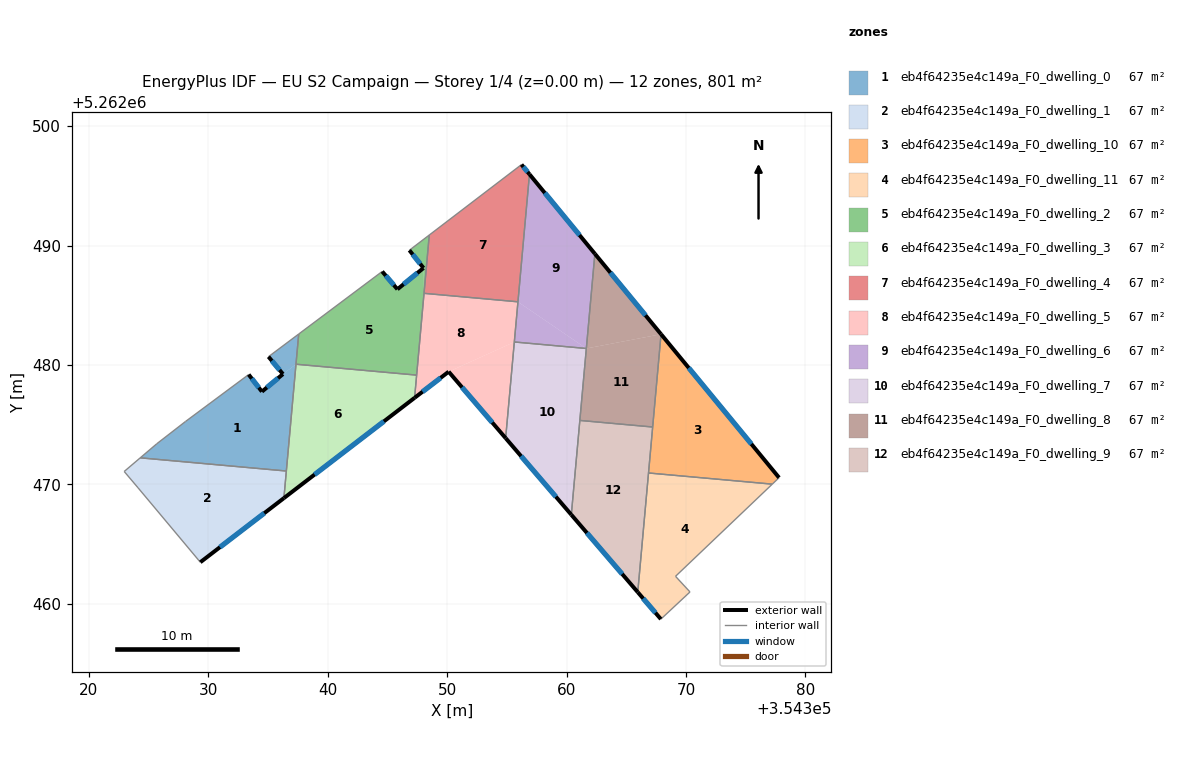
=== STOREY PLAN SPEC (per zone: floor XY polygon, exterior-wall plan segments, windows/doors) ===
zone 1: eb4f64235e4c149a_F0_dwelling_0  (66.8 m²)
  floor: (354337.57, 5262482.59) (354337.35, 5262480.06) (354336.26, 5262479.24) (354335.04, 5262480.69)
  floor: (354337.35, 5262480.06) (354336.54, 5262471.12) (354324.31, 5262472.23) (354325.70, 5262473.41) (354328.09, 5262475.26) (354333.38, 5262479.20) (354334.49, 5262477.77) (354336.26, 5262479.24)
  exterior wall: (354334.49, 5262477.77) – (354333.39, 5262479.20)  [1.8 m]
    window: (354334.23, 5262478.10) – (354333.65, 5262478.86)  [1.5 m²]
  exterior wall: (354336.26, 5262479.24) – (354334.49, 5262477.77)  [2.3 m]
    window: (354335.84, 5262478.89) – (354334.91, 5262478.11)  [1.9 m²]
  exterior wall: (354335.04, 5262480.69) – (354336.26, 5262479.24)  [1.9 m]
    window: (354335.33, 5262480.35) – (354335.97, 5262479.58)  [1.6 m²]
  interior walls: 7
zone 2: eb4f64235e4c149a_F0_dwelling_1  (66.8 m²)
  floor: (354336.54, 5262471.12) (354336.33, 5262468.85) (354329.34, 5262463.49) (354324.12, 5262469.72) (354322.96, 5262471.08) (354324.31, 5262472.23)
  exterior wall: (354329.34, 5262463.49) – (354336.34, 5262468.85)  [8.8 m]
    window: (354330.98, 5262464.75) – (354334.69, 5262467.59)  [7.4 m²]
  interior walls: 5
zone 3: eb4f64235e4c149a_F0_dwelling_10  (66.8 m²)
  floor: (354367.91, 5262482.58) (354377.79, 5262470.57) (354377.22, 5262470.02) (354366.86, 5262470.96)
  exterior wall: (354377.79, 5262470.57) – (354367.91, 5262482.58)  [15.6 m]
    window: (354375.47, 5262473.39) – (354370.23, 5262479.75)  [13.1 m²]
  interior walls: 4
zone 4: eb4f64235e4c149a_F0_dwelling_11  (66.8 m²)
  floor: (354377.22, 5262470.02) (354369.12, 5262462.31) (354370.33, 5262461.00) (354367.89, 5262458.72) (354365.96, 5262460.98) (354366.86, 5262470.96)
  exterior wall: (354365.96, 5262460.98) – (354367.89, 5262458.72)  [3.0 m]
    window: (354366.41, 5262460.45) – (354367.44, 5262459.25)  [2.5 m²]
  interior walls: 5
zone 5: eb4f64235e4c149a_F0_dwelling_2  (66.8 m²)
  floor: (354348.02, 5262488.12) (354348.07, 5262486.00) (354347.45, 5262479.15) (354337.35, 5262480.06) (354337.57, 5262482.59) (354344.56, 5262487.83) (354345.84, 5262486.34)
  floor: (354348.51, 5262490.88) (354348.07, 5262486.00) (354348.02, 5262488.12) (354346.84, 5262489.61)
  exterior wall: (354348.02, 5262488.12) – (354345.84, 5262486.34)  [2.8 m]
    window: (354347.51, 5262487.70) – (354346.35, 5262486.76)  [2.4 m²]
  exterior wall: (354346.84, 5262489.61) – (354348.02, 5262488.12)  [1.9 m]
    window: (354347.12, 5262489.26) – (354347.74, 5262488.47)  [1.6 m²]
  exterior wall: (354345.84, 5262486.34) – (354344.56, 5262487.83)  [2.0 m]
    window: (354345.54, 5262486.69) – (354344.86, 5262487.48)  [1.7 m²]
  interior walls: 6
zone 6: eb4f64235e4c149a_F0_dwelling_3  (66.8 m²)
  floor: (354347.45, 5262479.15) (354347.28, 5262477.25) (354336.34, 5262468.85) (354337.35, 5262480.06)
  exterior wall: (354336.34, 5262468.85) – (354347.28, 5262477.25)  [13.8 m]
    window: (354338.90, 5262470.83) – (354344.71, 5262475.28)  [11.6 m²]
  interior walls: 4
zone 7: eb4f64235e4c149a_F0_dwelling_4  (66.8 m²)
  floor: (354356.23, 5262496.78) (354356.89, 5262495.97) (354355.93, 5262485.29) (354348.07, 5262486.00) (354348.51, 5262490.88)
  exterior wall: (354356.89, 5262495.97) – (354356.23, 5262496.78)  [1.0 m]
    window: (354356.74, 5262496.16) – (354356.38, 5262496.59)  [0.9 m²]
  interior walls: 4
zone 8: eb4f64235e4c149a_F0_dwelling_5  (66.8 m²)
  floor: (354355.93, 5262485.29) (354355.62, 5262481.92) (354350.13, 5262479.44) (354347.28, 5262477.25) (354348.07, 5262486.00)
  floor: (354355.62, 5262481.92) (354354.90, 5262473.88) (354350.13, 5262479.44)
  exterior wall: (354350.13, 5262479.44) – (354354.90, 5262473.88)  [7.3 m]
    window: (354351.25, 5262478.13) – (354353.78, 5262475.18)  [6.2 m²]
  exterior wall: (354347.28, 5262477.25) – (354350.13, 5262479.44)  [3.6 m]
    window: (354347.95, 5262477.76) – (354349.46, 5262478.92)  [3.0 m²]
  interior walls: 5
zone 9: eb4f64235e4c149a_F0_dwelling_6  (66.8 m²)
  floor: (354356.89, 5262495.97) (354362.37, 5262489.31) (354361.65, 5262481.38) (354355.93, 5262485.29)
  floor: (354361.65, 5262481.38) (354355.62, 5262481.92) (354355.93, 5262485.29)
  exterior wall: (354362.37, 5262489.31) – (354356.89, 5262495.97)  [8.6 m]
    window: (354361.08, 5262490.87) – (354358.18, 5262494.40)  [7.3 m²]
  interior walls: 4
zone 10: eb4f64235e4c149a_F0_dwelling_7  (66.7 m²)
  floor: (354361.65, 5262481.38) (354360.40, 5262467.46) (354354.90, 5262473.88) (354355.63, 5262481.92)
  exterior wall: (354354.90, 5262473.88) – (354360.40, 5262467.46)  [8.4 m]
    window: (354356.19, 5262472.37) – (354359.11, 5262468.97)  [7.1 m²]
  interior walls: 4
zone 11: eb4f64235e4c149a_F0_dwelling_8  (66.8 m²)
  floor: (354362.37, 5262489.31) (354367.91, 5262482.58) (354361.65, 5262481.38)
  floor: (354367.91, 5262482.58) (354367.21, 5262474.81) (354361.11, 5262475.36) (354361.65, 5262481.38)
  exterior wall: (354367.91, 5262482.58) – (354362.37, 5262489.31)  [8.7 m]
    window: (354366.61, 5262484.16) – (354363.67, 5262487.73)  [7.4 m²]
  interior walls: 4
zone 12: eb4f64235e4c149a_F0_dwelling_9  (66.8 m²)
  floor: (354367.21, 5262474.81) (354365.96, 5262460.98) (354360.40, 5262467.46) (354361.11, 5262475.36)
  exterior wall: (354360.40, 5262467.46) – (354365.96, 5262460.98)  [8.5 m]
    window: (354361.70, 5262465.94) – (354364.65, 5262462.50)  [7.2 m²]
  interior walls: 4

=== DERIVED (storey summary) ===
Building: EU S2 Campaign
Storey: 1 of 4  (floor level z = 0.00 m)
Storey gross floor area: 801.1 m²
Zones on this storey: 12
  - eb4f64235e4c149a_F0_dwelling_0: floor 66.8 m²; exterior wall 6.0 m (18.0 m²); 3 window(s) 5.1 m²; WWR 28.1%
  - eb4f64235e4c149a_F0_dwelling_1: floor 66.8 m²; exterior wall 8.8 m (26.5 m²); 1 window(s) 7.4 m²; WWR 28.1%
  - eb4f64235e4c149a_F0_dwelling_10: floor 66.8 m²; exterior wall 15.6 m (46.7 m²); 1 window(s) 13.1 m²; WWR 28.1%
  - eb4f64235e4c149a_F0_dwelling_11: floor 66.8 m²; exterior wall 3.0 m (8.9 m²); 1 window(s) 2.5 m²; WWR 28.1%
  - eb4f64235e4c149a_F0_dwelling_2: floor 66.8 m²; exterior wall 6.7 m (20.0 m²); 3 window(s) 5.6 m²; WWR 28.1%
  - eb4f64235e4c149a_F0_dwelling_3: floor 66.8 m²; exterior wall 13.8 m (41.4 m²); 1 window(s) 11.6 m²; WWR 28.1%
  - eb4f64235e4c149a_F0_dwelling_4: floor 66.8 m²; exterior wall 1.0 m (3.1 m²); 1 window(s) 0.9 m²; WWR 28.1%
  - eb4f64235e4c149a_F0_dwelling_5: floor 66.8 m²; exterior wall 10.9 m (32.8 m²); 2 window(s) 9.2 m²; WWR 28.1%
  - eb4f64235e4c149a_F0_dwelling_6: floor 66.8 m²; exterior wall 8.6 m (25.9 m²); 1 window(s) 7.3 m²; WWR 28.1%
  - eb4f64235e4c149a_F0_dwelling_7: floor 66.7 m²; exterior wall 8.4 m (25.3 m²); 1 window(s) 7.1 m²; WWR 28.1%
  - eb4f64235e4c149a_F0_dwelling_8: floor 66.8 m²; exterior wall 8.7 m (26.2 m²); 1 window(s) 7.4 m²; WWR 28.1%
  - eb4f64235e4c149a_F0_dwelling_9: floor 66.8 m²; exterior wall 8.5 m (25.6 m²); 1 window(s) 7.2 m²; WWR 28.1%
Zone adjacency (shared interzone walls):
  - eb4f64235e4c149a_F0_dwelling_0 ↔ eb4f64235e4c149a_F0_dwelling_1
  - eb4f64235e4c149a_F0_dwelling_0 ↔ eb4f64235e4c149a_F0_dwelling_2
  - eb4f64235e4c149a_F0_dwelling_0 ↔ eb4f64235e4c149a_F0_dwelling_3
  - eb4f64235e4c149a_F0_dwelling_1 ↔ eb4f64235e4c149a_F0_dwelling_3
  - eb4f64235e4c149a_F0_dwelling_10 ↔ eb4f64235e4c149a_F0_dwelling_11
  - eb4f64235e4c149a_F0_dwelling_10 ↔ eb4f64235e4c149a_F0_dwelling_8
  - eb4f64235e4c149a_F0_dwelling_10 ↔ eb4f64235e4c149a_F0_dwelling_9
  - eb4f64235e4c149a_F0_dwelling_11 ↔ eb4f64235e4c149a_F0_dwelling_9
  - eb4f64235e4c149a_F0_dwelling_2 ↔ eb4f64235e4c149a_F0_dwelling_3
  - eb4f64235e4c149a_F0_dwelling_2 ↔ eb4f64235e4c149a_F0_dwelling_4
  - eb4f64235e4c149a_F0_dwelling_2 ↔ eb4f64235e4c149a_F0_dwelling_5
  - eb4f64235e4c149a_F0_dwelling_3 ↔ eb4f64235e4c149a_F0_dwelling_5
  - eb4f64235e4c149a_F0_dwelling_4 ↔ eb4f64235e4c149a_F0_dwelling_5
  - eb4f64235e4c149a_F0_dwelling_4 ↔ eb4f64235e4c149a_F0_dwelling_6
  - eb4f64235e4c149a_F0_dwelling_5 ↔ eb4f64235e4c149a_F0_dwelling_6
  - eb4f64235e4c149a_F0_dwelling_5 ↔ eb4f64235e4c149a_F0_dwelling_7
  - eb4f64235e4c149a_F0_dwelling_6 ↔ eb4f64235e4c149a_F0_dwelling_7
  - eb4f64235e4c149a_F0_dwelling_6 ↔ eb4f64235e4c149a_F0_dwelling_8
  - eb4f64235e4c149a_F0_dwelling_7 ↔ eb4f64235e4c149a_F0_dwelling_8
  - eb4f64235e4c149a_F0_dwelling_7 ↔ eb4f64235e4c149a_F0_dwelling_9
  - eb4f64235e4c149a_F0_dwelling_8 ↔ eb4f64235e4c149a_F0_dwelling_9